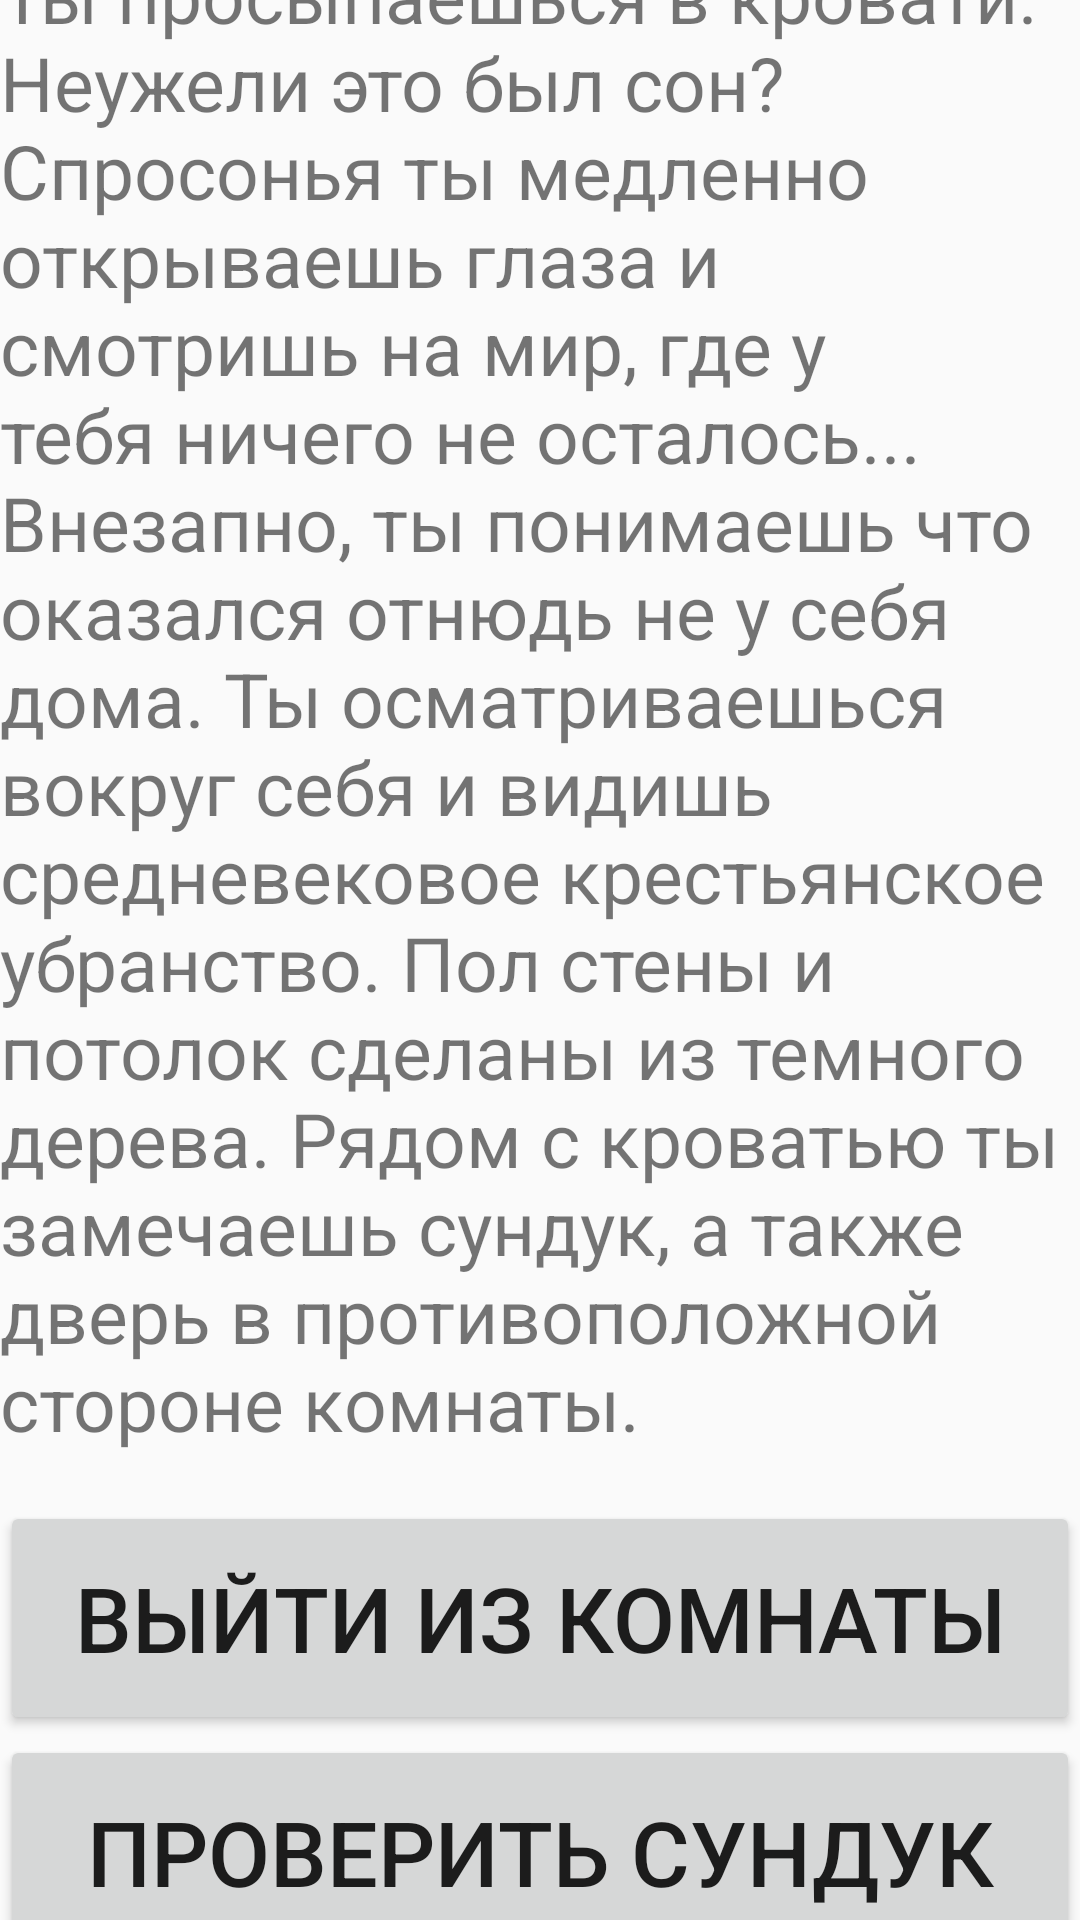

This screen was rendered from an Android layout file. Write that file and the resources it references.
<!-- AndroidManifest.xml: application theme Theme.QuestRestart -->
<!-- res/layout/activity_bedroom.xml -->
<?xml version="1.0" encoding="utf-8"?>
<androidx.constraintlayout.widget.ConstraintLayout xmlns:android="http://schemas.android.com/apk/res/android"
    xmlns:app="http://schemas.android.com/apk/res-auto"

    xmlns:tools="http://schemas.android.com/tools"
    android:layout_width="match_parent"
    android:layout_height="match_parent"

    >

    <LinearLayout
        android:layout_width="match_parent"
        android:layout_height="678dp"
        android:orientation="vertical"
        app:layout_constraintBottom_toBottomOf="parent"
        app:layout_constraintEnd_toEndOf="parent"
        app:layout_constraintStart_toStartOf="parent"
        app:layout_constraintTop_toTopOf="parent"
        android:background="@drawable/back">

        <TextView
            android:id="@+id/textView"
            android:layout_width="match_parent"
            android:layout_height="519dp"
            android:text="Ты просыпаешься в кровати. Неужели это был сон? Спросонья ты медленно открываешь глаза и смотришь на мир, где у тебя ничего не осталось... Внезапно, ты понимаешь что оказался отнюдь не у себя дома. Ты осматриваешься вокруг себя и видишь средневековое крестьянское убранство. Пол стены и потолок сделаны из темного дерева. Рядом с кроватью ты замечаешь сундук, а также дверь в противоположной стороне комнаты."
            android:textSize="25sp" />

        <Button
            android:id="@+id/button"
            android:layout_width="match_parent"
            android:layout_height="78dp"
            android:onClick="hall"
            android:text="Выйти из комнаты"
            android:textSize="30sp" />

        <Button
            android:id="@+id/button3"
            android:layout_width="match_parent"
            android:layout_height="78dp"
            android:onClick="chest"
            android:text="Проверить сундук"
            android:textSize="30sp" />

    </LinearLayout>

</androidx.constraintlayout.widget.ConstraintLayout>
<!-- resources referenced by this layout -->
<resources>
  <style name="Theme.QuestRestart" parent="Theme.AppCompat.Light.NoActionBar">
          
          <item name="windowActionBar">false</item>
          <item name="windowNoTitle">true</item>
          <item name="android:windowFullscreen">true</item>
          <item name="colorPrimary">@color/purple_500</item>
          <item name="colorPrimaryVariant">@color/purple_700</item>
          <item name="colorOnPrimary">@color/white</item>
          
          <item name="colorSecondary">@color/teal_200</item>
          <item name="colorSecondaryVariant">@color/teal_700</item>
          <item name="colorOnSecondary">@color/black</item>
          
          <item name="android:statusBarColor" tools:targetApi="l">?attr/colorPrimaryVariant</item>
          
      </style>
  <!-- not gathered from this repository: default colours our renderer supplied (Android Studio template values) -->
  <color name="purple_500">#FF6200EE</color>
  <color name="purple_700">#FF3700B3</color>
  <color name="teal_200">#FF03DAC5</color>
  <color name="teal_700">#FF018786</color>
  <color name="black">#FF000000</color>
  <color name="white">#FFFFFFFF</color>
</resources>
